Run: headless pygame with SDL's dummy video driver; simulated clock (each Clock.tick advances the game by its frame time, no real sleeping); random seed 0; keys injected as events and as key.get_pressed() state; no mouse input.
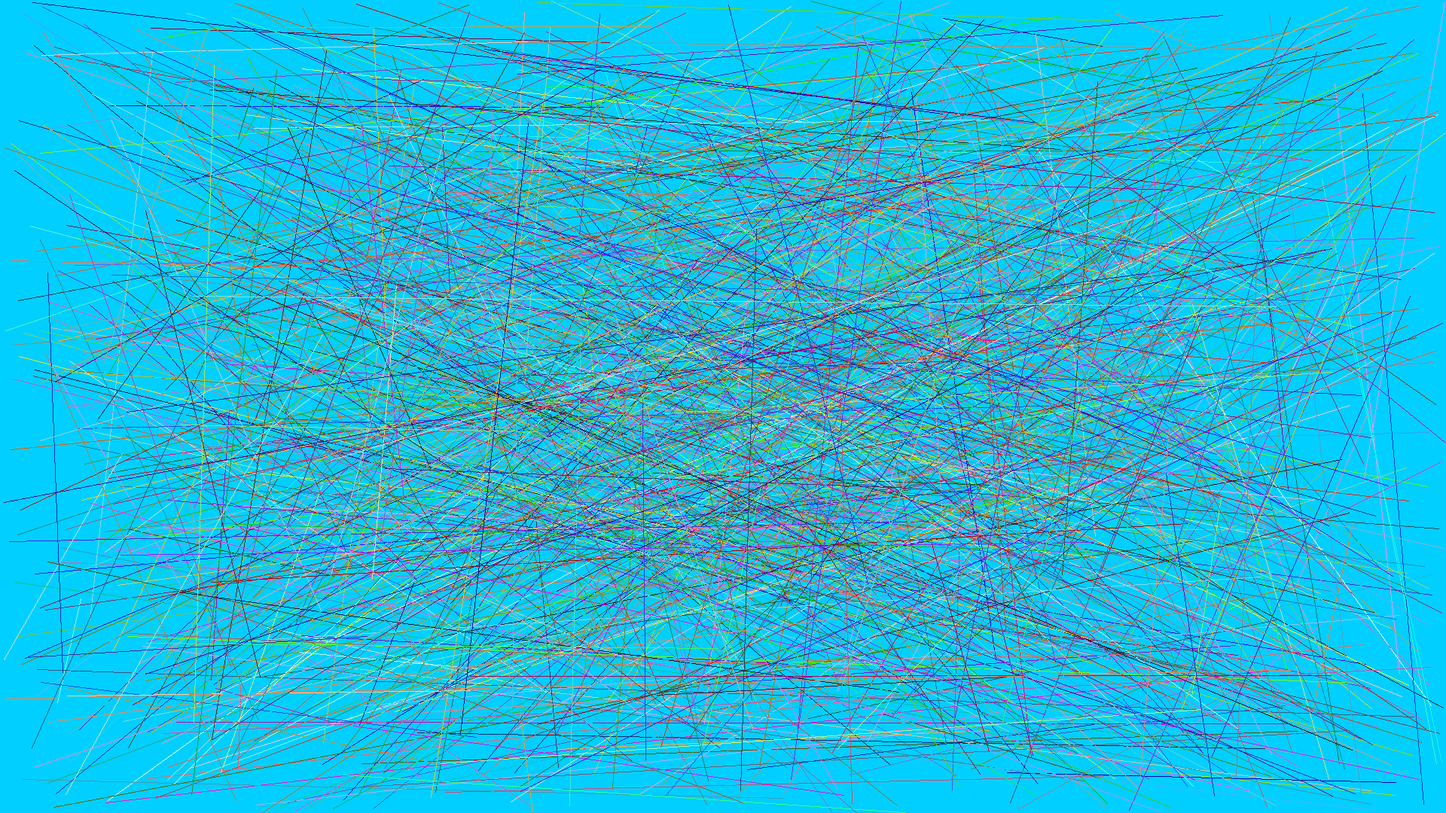
Frame 1 of 4 · flips 1–60 · no input
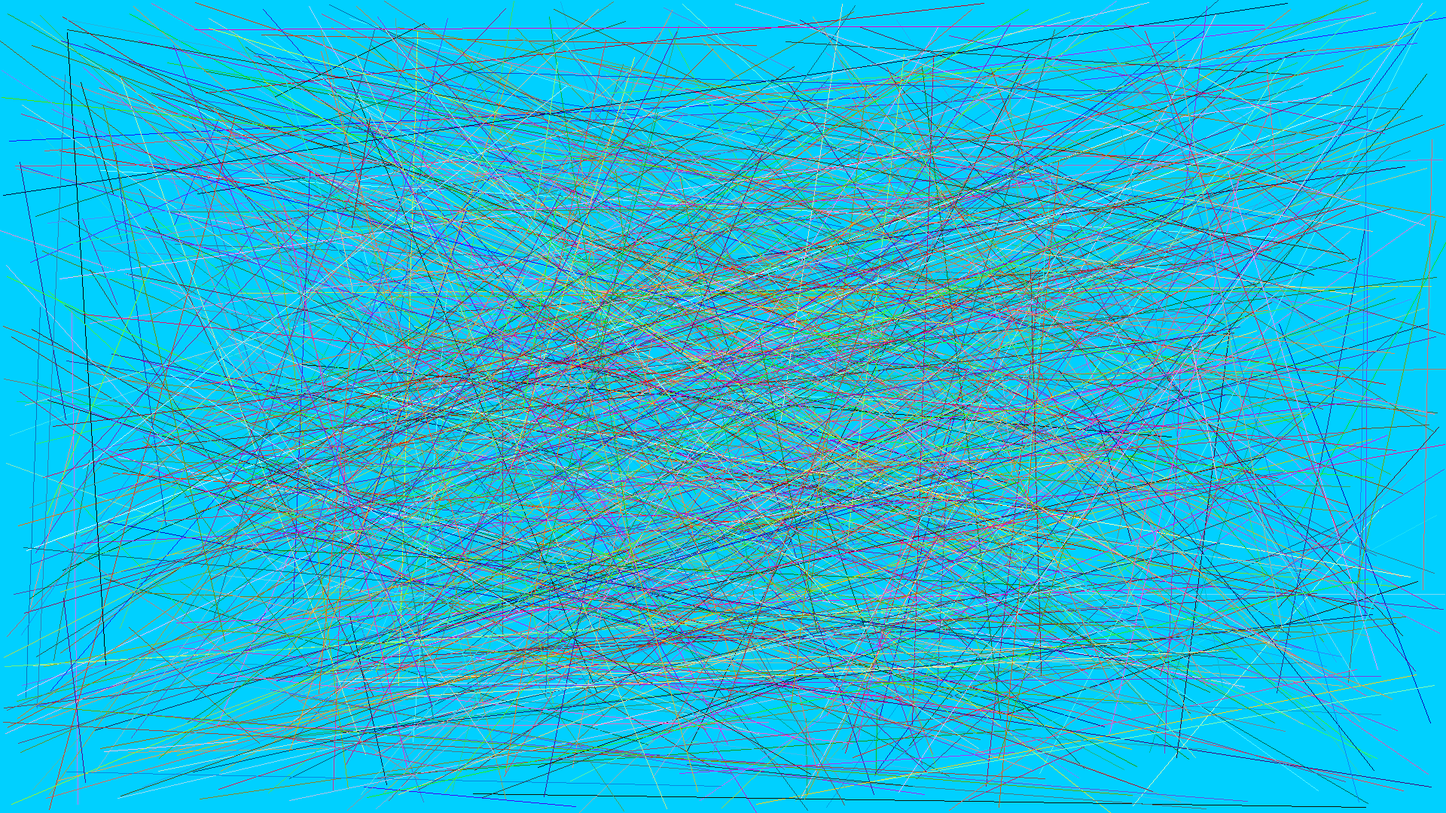
Frame 2 of 4 · flips 61–180 · tapped SPACE, RETURN · held RIGHT (→), D
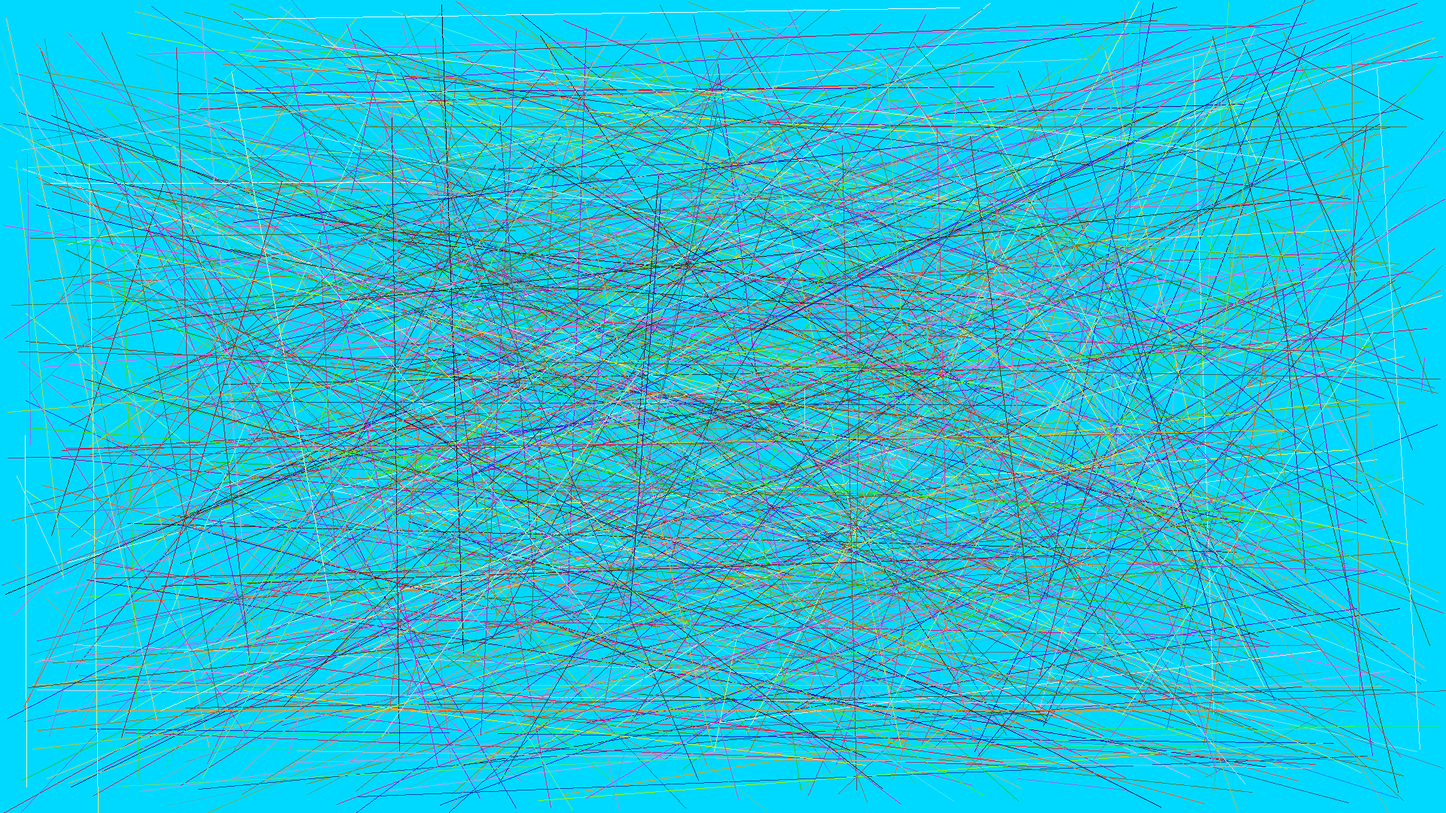
Frame 3 of 4 · flips 181–300 · held DOWN (↓), S
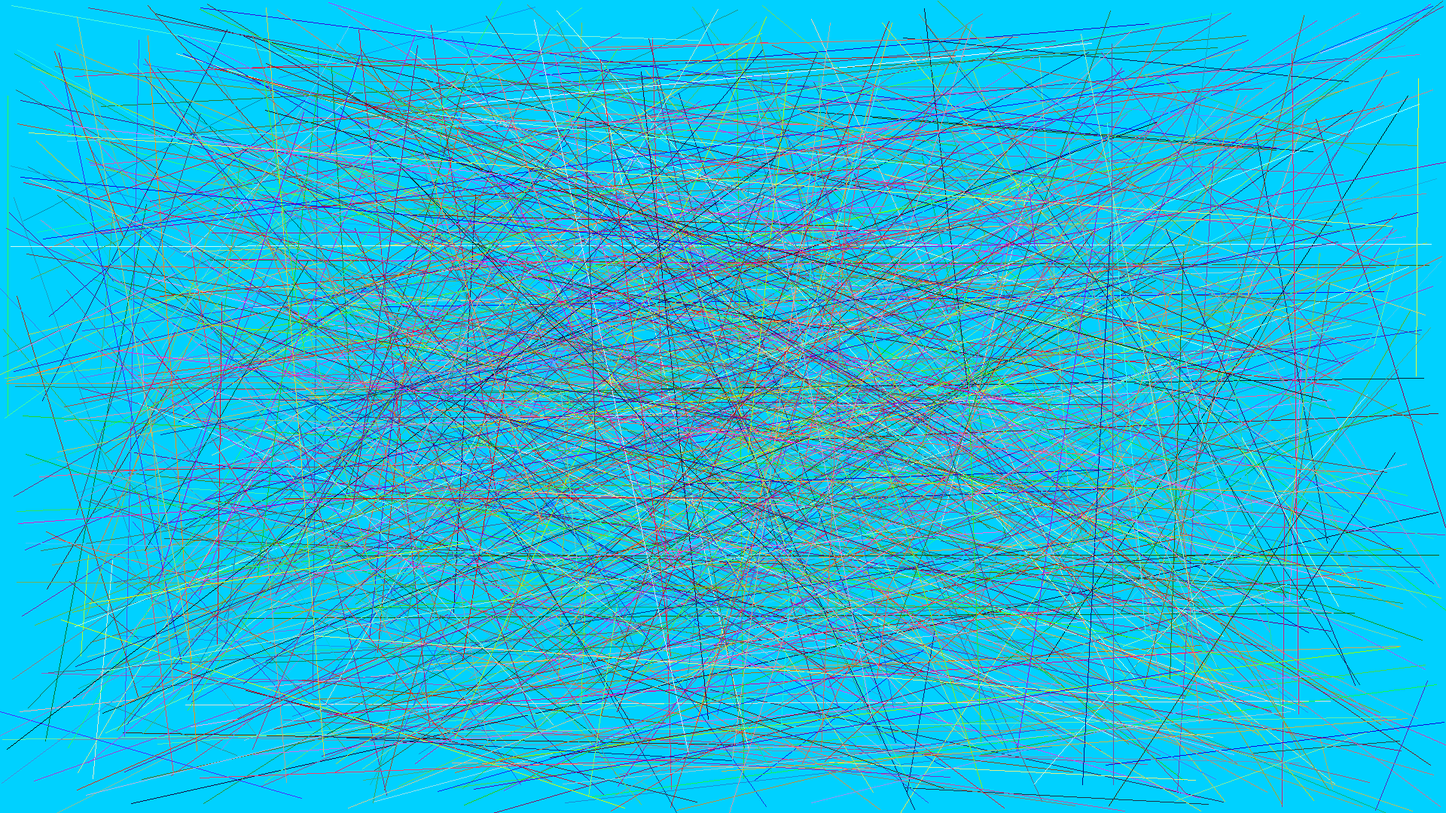
Frame 4 of 4 · flips 301–420 · held LEFT (←), A, UP (↑), W

The pygame program that drew these frames:

#!/usr/bin/env python3

import pygame
import time
from typing import *
import random

class pge:
    screen: 'pygame.Surface'
    time_of_last_frame: float
    ScreenWidth: int
    ScreenHeight: int
    max_fps: int = 240

    def drawLine(self: 'pge', a: Tuple[float, float], b: Tuple[float, float], color: Tuple[int, int, int] = (0, 0, 0)):
        pygame.draw.line(self.screen, color, a, b)

    def __init__(self: 'pge'):
        pass

    def Construct(self: 'pge', width: int = 300, height: int = 200) -> bool:
        try:
            self.ScreenWidth, self.ScreenHeight = width, height
            self.screen = pygame.display.set_mode((self.ScreenWidth, self.ScreenHeight))
        except:
            return False
        return True

    def Start(self: 'pge'):
        self.OnUserCreate()
        self.delta_t=1

        is_running = True
        while is_running:
            for event in pygame.event.get():
                if event.type == pygame.QUIT:
                    is_running = False
                    break

            now = time.time()
            self.delta_t = now - self.t
            if self.max_fps > 0 and self.delta_t < 1/self.max_fps:
                print(self.delta_t)
                print(1/self.max_fps-self.delta_t)

                time.sleep(1/self.max_fps - self.delta_t)
                now = time.time()
                self.delta_t = now - self.t

            self.OnUserUpdate(self.delta_t)

            self.t = now
            pygame.display.flip()


    def OnUserCreate(self: 'pge'):
        print("pge::OnUserCreate")
        pass

    def OnUserUpdate(self: 'pge', delta_t: float) -> bool:
        print("pge::OnUserUpdate")
        return True

class game(pge):
    def OnUserCreate(self: 'game'):
        print("game::OnUserCreate")
        self.t = time.time() # time seconds since 1970

    def OnUserUpdate(self: 'game', delta_t: float) -> bool:
        print("game::OnUserUpdate")

        fps = 1/delta_t
        self.screen.fill((delta_t, fps % 255, 255))

        title = "fps: " + str(int(fps*100)/100).ljust(6) + " delta_t: " + str(delta_t)
        print(title)

        for i in range(1000):
            self.drawLine((random.randint(0, self.ScreenWidth),random.randint(0, self.ScreenHeight)),
                          (random.randint(0, self.ScreenWidth),random.randint(0, self.ScreenHeight)),
                          (random.randint(0,255), random.randint(0,255), random.randint(0,255)))

        pygame.display.set_caption(title.ljust(1000))
        return True

def main():

    g=game()
    if g.Construct(1920, 1080):
        g.Start()

if __name__ == "__main__":
    main()
